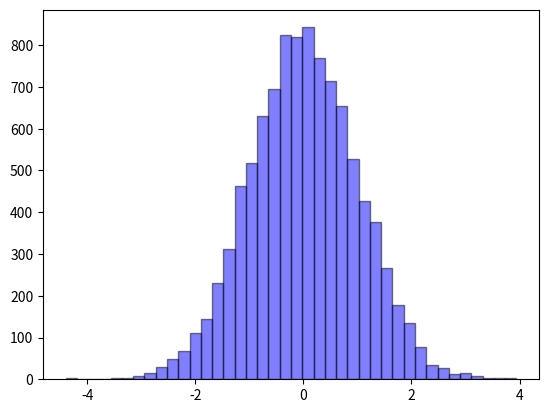

The matplotlib source for this figure:
import numpy as np
import matplotlib.pyplot as plt
a=np.random.randn(10000)
plt.hist(a,bins=40,facecolor="blue",edgecolor="black",alpha=0.5)
plt.show()

